Run: headless pygame with SDL's dummy video driver; simulated clock (each Clock.tick advances the game by its frame time, no real sleeping); random seed 0; keys injected as events and as key.get_pressed() state; mouse plan: one left click at the window centre at the start of phase 2, then a move to the lower-right quarter at the start of phase 3.
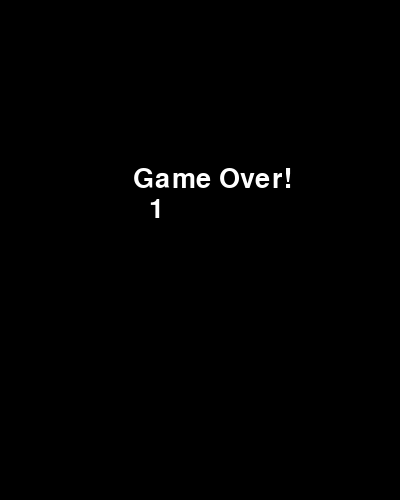
Frame 1 of 1 · flips 1–60 · no input (game ended)

The pygame program that drew these frames:

# import pygame, time, random, sys


# pygame.init()
# width = 640
# height = 600
# screen = pygame.display.set_mode((width, height))
# done = False
# CLOCK = pygame.time.Clock()
# player_x = width//2 -50
# player_y = height-30






# while not done:
#     player = pygame.Rect(player_x, player_y, 100, 20)
#     ball_x = width//2
#     ball_y = 30
#     ball_dy = 2.5
#     ball = pygame.Rect(width//2, height//2, 20, 20)
#     ball.center = (ball_x, ball_y)
#     ball_y+=ball_dy
#     if ball_y == player_y-20 and ball_x in range(player_x, player_x+100):
#         ball_dy = -ball_dy
#     for event in pygame.event.get():
#         if event.type == pygame.QUIT:
#             done = True
#         elif event.type == pygame.MOUSEMOTION:
#             player_x = event.pos[0] - 50
    
    
#     screen.fill((0, 0, 0))
#     pygame.draw.rect(screen, 'white', player)
#     pygame.draw.circle(screen, 'white', ball.center, 10)

#     pygame.display.update()
#     CLOCK.tick(300)





import pygame
import random, time

pygame.init()
height = 500
width = 400
FONT = pygame.font.SysFont("Consolas", int(width/10))
screen = pygame.display.set_mode((width, height))
score = 0

pad_color = (255, 0, 0)
pad_x = 200
pad_y = height - 20
pad_width = 100
pad_height = 20

ball_color = (0, 255, 0)
ball_x = random.randint(0, 400)
ball_y = 0
ball_radius = 12

clock = pygame.time.Clock()
score_txt = FONT.render(str(score), True, "white")
game_over = False
running = True
while running:
    if(game_over):
        screen.fill((0,0,0))
        msg = FONT.render("Game Over!", True, (255,255,255))
        screen.blit(msg,[width//3, height//3])
        screen.blit(score_txt, [width//3+16, height//3+30])
        time.sleep(2)
        break
    for event in pygame.event.get():
        if event.type == pygame.QUIT:
            running = False
        if event.type == pygame.MOUSEMOTION:
            pad_x = event.pos[0] - 50
    
    ball_y += 18
    
    if (ball_x + ball_radius >= pad_x and ball_x - ball_radius <= pad_x + pad_width) and (ball_y + ball_radius >= pad_y):
        ball_x = random.randint(0, 400)
        ball_y = 0
        score += 1
    
    if ball_y > height:
        ball_x = random.randint(0, 400)
        ball_y = 0
        game_over = True
    

    
    screen.fill((0,0,0))
    
    score_txt = FONT.render(str(score), True, "white")
    pygame.draw.rect(screen, pad_color, (pad_x, pad_y, pad_width, pad_height))
    pygame.draw.circle(screen, ball_color, (ball_x, ball_y), ball_radius)
    screen.blit(score_txt, (width//2-10, 50))
    pygame.display.update()
    
    clock.tick(60)


pygame.quit()
